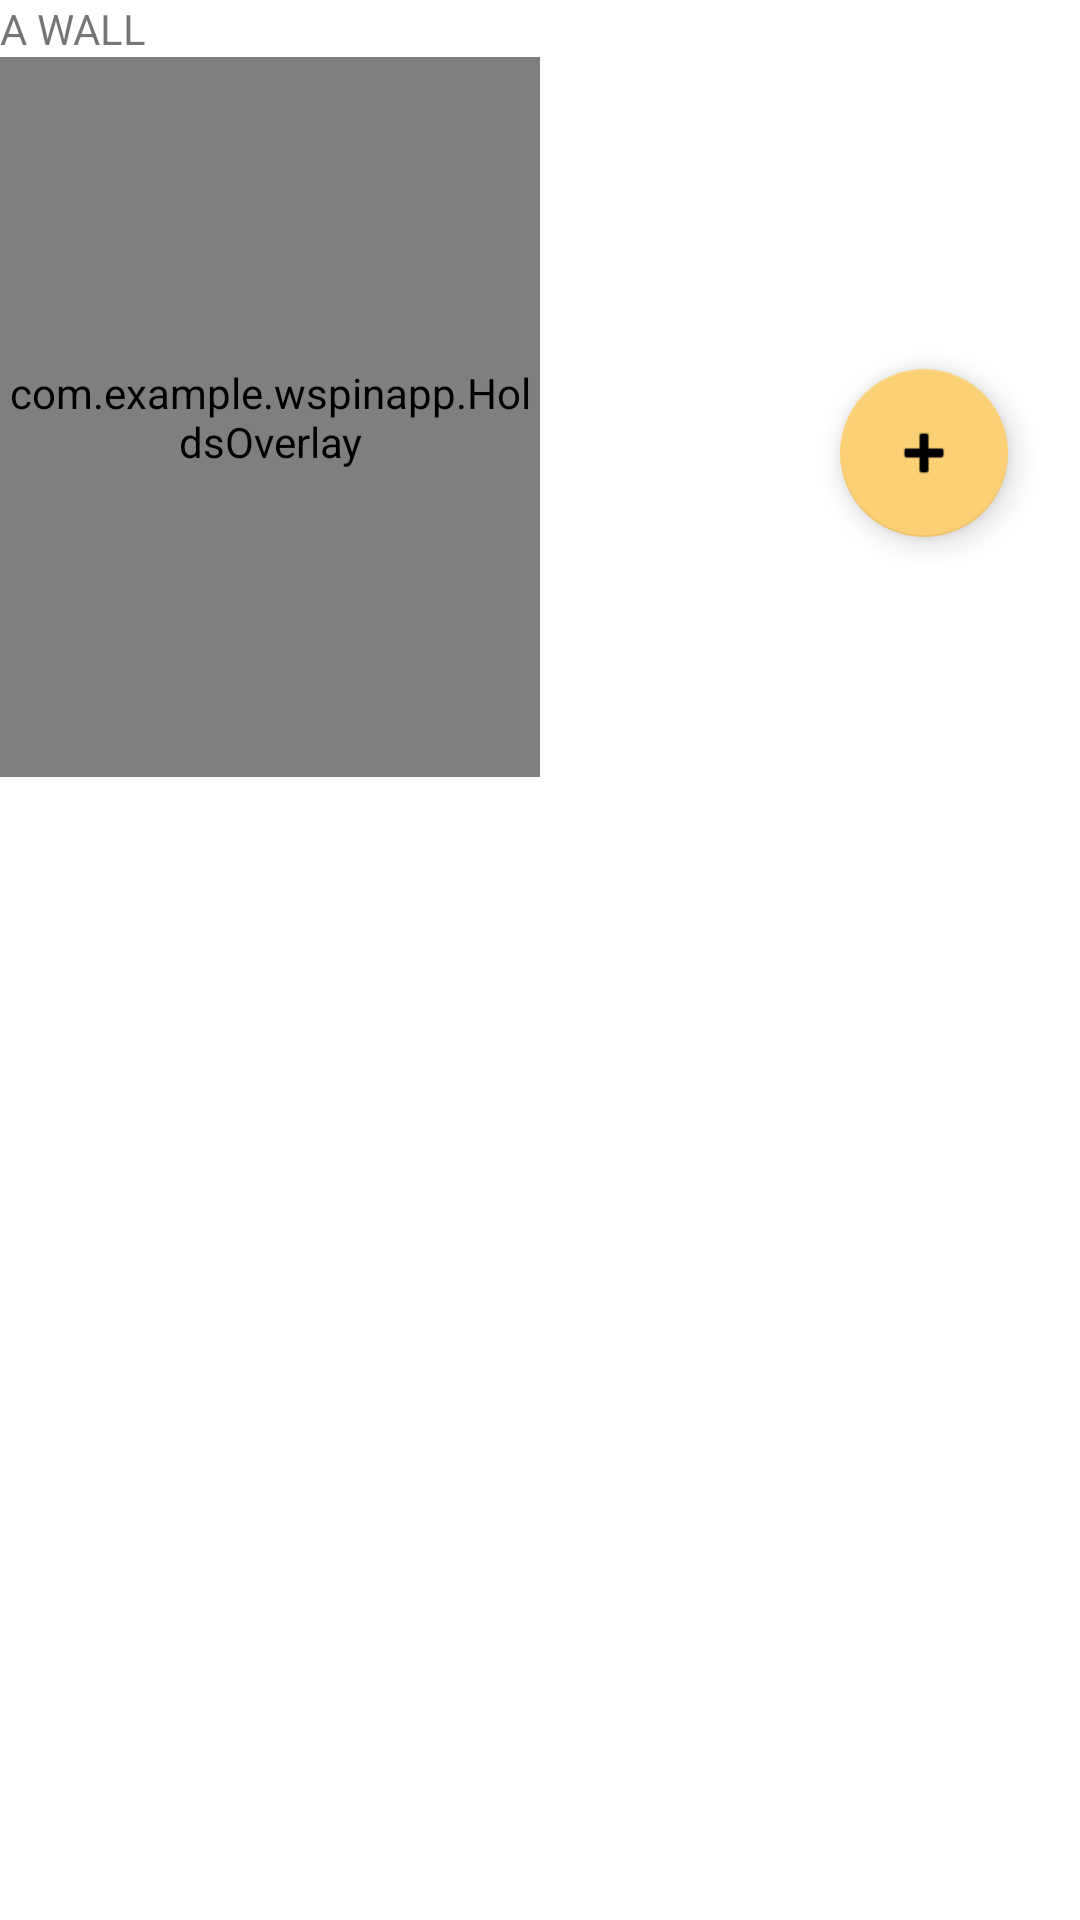

Write the Android layout XML for this screen, with the resource values it uses.
<!-- AndroidManifest.xml: application theme Theme.Wspinapp -->
<!-- res/layout/wall.xml -->
<?xml version="1.0" encoding="utf-8"?>
<androidx.constraintlayout.widget.ConstraintLayout xmlns:android="http://schemas.android.com/apk/res/android"
    xmlns:app="http://schemas.android.com/apk/res-auto"
    xmlns:tools="http://schemas.android.com/tools"
    android:layout_width="match_parent"
    android:layout_height="match_parent"
    android:onClick="unselectRoute">

    <TextView
        android:id="@+id/title"
        android:layout_width="match_parent"
        android:layout_height="wrap_content"
        android:maxHeight="30dp"
        android:text="A WALL"
        app:layout_constraintBottom_toTopOf="@id/content"
        app:layout_constraintTop_toTopOf="parent" />

    <androidx.constraintlayout.widget.ConstraintLayout
        android:id="@+id/content"
        android:layout_width="match_parent"
        android:layout_height="0dp"
        app:layout_constraintTop_toBottomOf="@id/title"
        app:layout_constraintBottom_toTopOf="@id/routes_recycler_view"
        app:layout_constraintVertical_weight="3"
        >


        <FrameLayout
            android:id="@+id/wall_image_frame"
            android:layout_width="0dp"
            android:layout_height="0dp"
            app:layout_constraintDimensionRatio="3:4"
            app:layout_constraintEnd_toStartOf="@id/toolbar"
            app:layout_constraintStart_toStartOf="parent"
            app:layout_constraintHorizontal_weight="1"
            app:srcCompat="@drawable/ic_launcher">

            <ImageView
                android:id="@+id/wall_image"
                android:layout_width="match_parent"
                android:layout_height="match_parent"
                app:srcCompat="@drawable/ic_launcher" />

            <com.example.wspinapp.HoldsOverlay
                android:id="@+id/wall_holds_canvas"
                android:layout_width="match_parent"
                android:layout_height="match_parent" />
        </FrameLayout>

        <androidx.constraintlayout.widget.ConstraintLayout
            android:id="@+id/toolbar"
            android:layout_width="0dp"
            android:layout_height="match_parent"
            app:layout_constraintStart_toEndOf="@id/wall_image_frame"
            app:layout_constraintEnd_toEndOf="parent"
            app:layout_constraintHorizontal_weight="1"
            >
            <androidx.constraintlayout.widget.ConstraintLayout
                android:id="@+id/top_toolbar"
                android:layout_width="match_parent"
                android:layout_height="0dp"
                app:layout_constraintTop_toTopOf="parent"
                app:layout_constraintBottom_toTopOf="@id/search_filters"
                >
                <com.google.android.material.floatingactionbutton.FloatingActionButton
                    android:id="@+id/add_route_fab"
                    android:layout_width="56dp"
                    android:layout_height="wrap_content"
                    android:layout_marginRight="24dp"
                    android:layout_marginBottom="24dp"
                    android:clickable="true"
                    android:onClick="addRoute"
                    app:backgroundTint="@color/sand_sunny"
                    app:layout_constraintBottom_toBottomOf="parent"
                    app:layout_constraintRight_toRightOf="parent"
                    app:rippleColor="@color/sand_shadowy"
                    app:srcCompat="@android:drawable/ic_input_add" />
            </androidx.constraintlayout.widget.ConstraintLayout>
            <androidx.constraintlayout.widget.ConstraintLayout
                android:id="@+id/search_filters"
                android:layout_width="match_parent"
                android:layout_height="0dp"
                app:layout_constraintTop_toBottomOf="@id/top_toolbar"
                app:layout_constraintBottom_toBottomOf="parent"
                />


        </androidx.constraintlayout.widget.ConstraintLayout>
    </androidx.constraintlayout.widget.ConstraintLayout>


    <androidx.recyclerview.widget.RecyclerView
        android:id="@+id/routes_recycler_view"
        android:layout_width="match_parent"
        android:layout_height="0dp"
        android:layout_margin="4dp"
        android:clipChildren="true"
        android:clipToPadding="true"
        android:scrollbars="vertical"
        app:layoutManager="androidx.recyclerview.widget.GridLayoutManager"
        app:layout_constraintBottom_toBottomOf="parent"
        app:layout_constraintTop_toBottomOf="@+id/content"
        app:layout_constraintVertical_weight="2"
        tools:layout_editor_absoluteX="4dp" />
</androidx.constraintlayout.widget.ConstraintLayout>
<!-- resources referenced by this layout -->
<resources>
  <color name="sand_shadowy">#f5a95a</color>
  <color name="sand_sunny">#fcd074</color>
  <style name="Theme.Wspinapp" parent="Theme.MaterialComponents.DayNight.DarkActionBar">
          
          <item name="colorPrimary">@color/purple_500</item>
          <item name="colorPrimaryVariant">@color/purple_700</item>
          <item name="colorOnPrimary">@color/white</item>
          
          <item name="colorSecondary">@color/teal_200</item>
          <item name="colorSecondaryVariant">@color/teal_700</item>
          <item name="colorOnSecondary">@color/black</item>
          
          <item name="android:statusBarColor" tools:targetApi="l">?attr/colorPrimaryVariant</item>
          
      </style>
  <color name="purple_500">#FF6200EE</color>
  <color name="purple_700">#FF3700B3</color>
  <color name="white">#FFFFFFFF</color>
  <color name="teal_200">#FF03DAC5</color>
  <color name="teal_700">#FF018786</color>
  <color name="black">#FF000000</color>
</resources>
